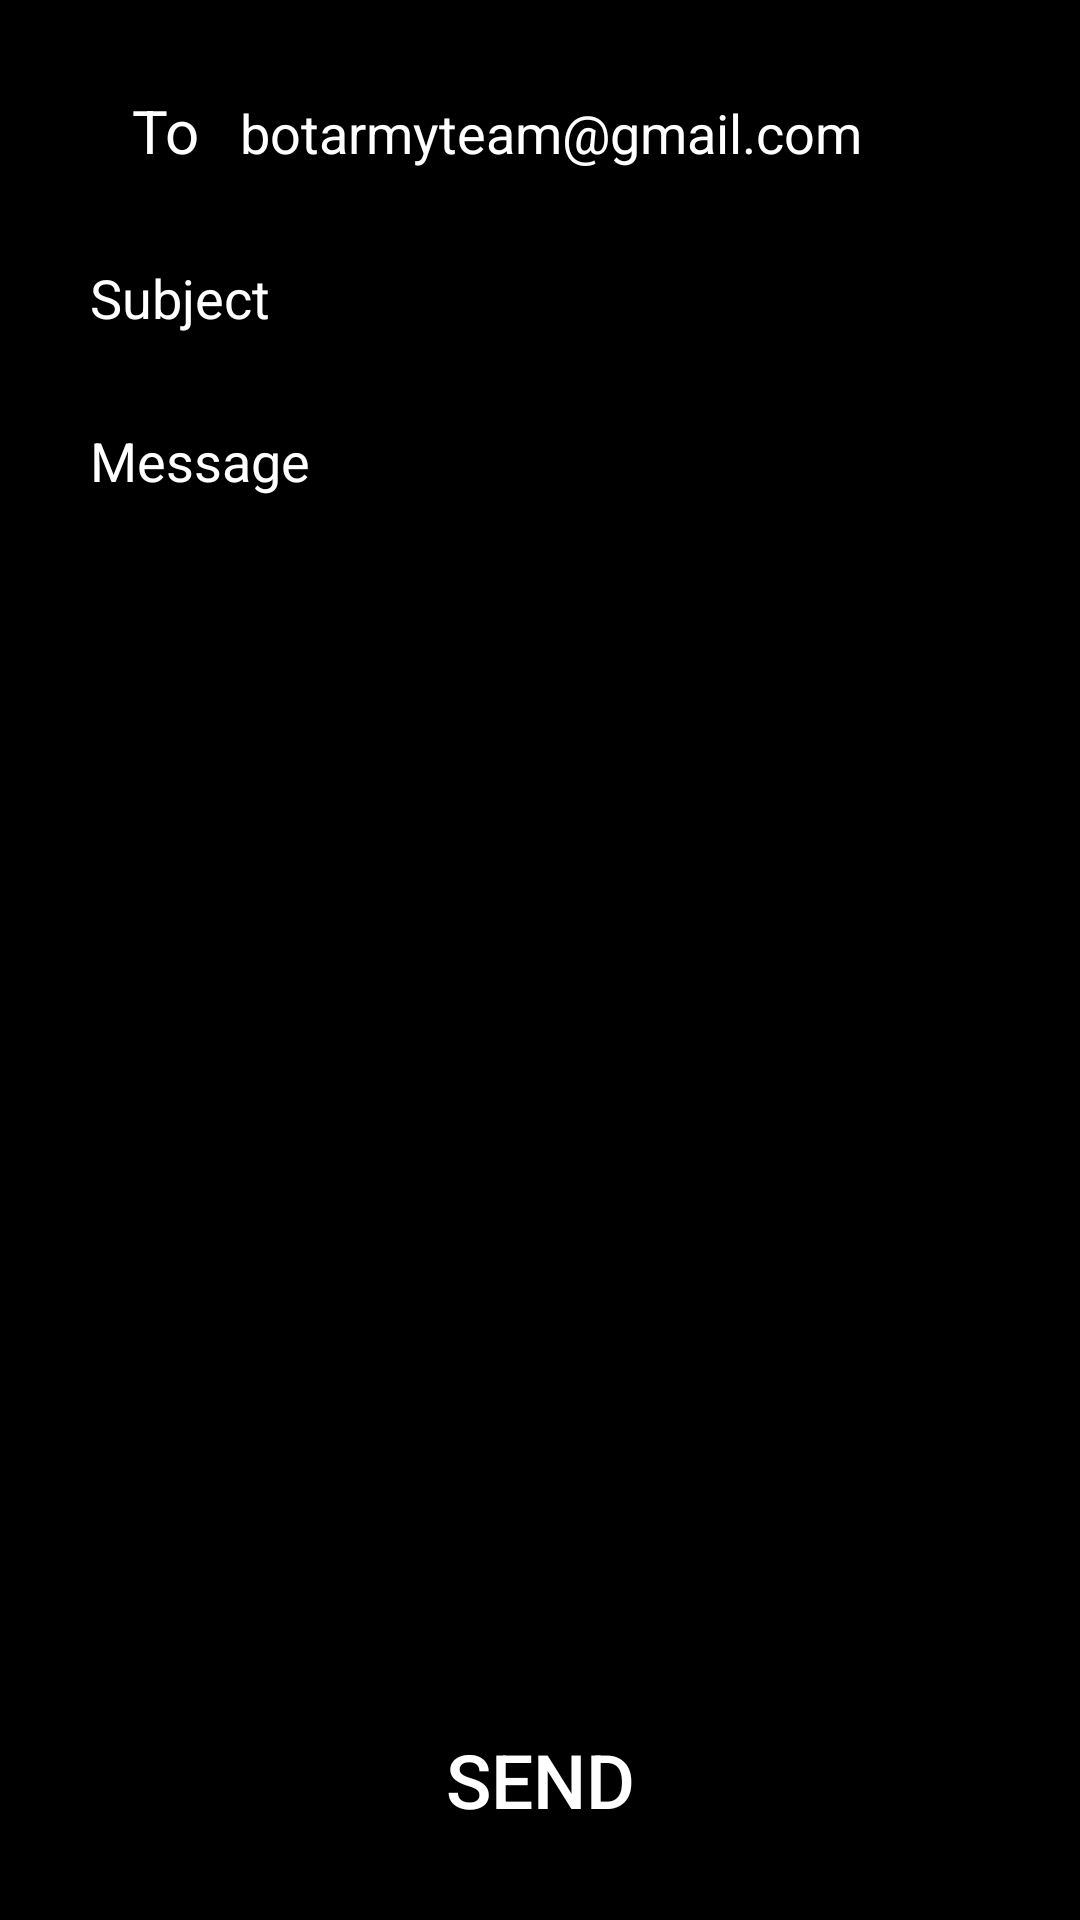

The Android layout XML behind this screen, and the referenced resources:
<!-- AndroidManifest.xml: application theme Theme.Tourwala -->
<!-- res/layout/activity_email.xml -->
<?xml version="1.0" encoding="utf-8"?>
<LinearLayout xmlns:android="http://schemas.android.com/apk/res/android"
    xmlns:app="http://schemas.android.com/apk/res-auto"
    xmlns:tools="http://schemas.android.com/tools"
    android:layout_width="match_parent"
    android:layout_height="match_parent"
    android:background="#000"
    android:gravity="center"
    android:orientation="vertical"
    android:padding="20dp"
    tools:context=".email">

<LinearLayout
    android:layout_width="match_parent"
    android:layout_height="wrap_content"
    android:background="@drawable/bg_round"
    android:padding="10dp">

    <TextView
        android:layout_width="50dp"
        android:layout_height="wrap_content"
        android:gravity="center"
        android:text="To"
        android:textColor="#fff"
        android:textSize="20sp"/>

    <EditText
        android:id="@+id/et_to"
        android:layout_width="match_parent"
        android:layout_height="wrap_content"
        android:background="@android:color/transparent"
        android:text="botarmyteam@gmail.com"
        android:textColor="#fff"/>

</LinearLayout>

    <EditText
        android:id="@+id/et_subject"
        android:layout_width="match_parent"
        android:layout_height="wrap_content"
        android:layout_marginTop="10dp"
        android:background="@drawable/bg_round"
        android:hint="Subject"
        android:padding="10dp"
        android:textColor="#fff"
        android:textColorHint="#fff" />

    <EditText
        android:id="@+id/et_message"
        android:layout_width="match_parent"
        android:layout_height="0dp"
        android:layout_marginTop="10dp"
        android:layout_weight="1"
        android:background="@drawable/bg_round"
        android:gravity="top"
        android:hint="Message"
        android:padding="10dp"
        android:textColor="#fff"
        android:textColorHint="#fff"/>

    <Button
        android:id="@+id/bt_send"
        android:layout_width="wrap_content"
        android:layout_height="wrap_content"
        android:layout_marginTop="10dp"
        android:background="#00000000"
        android:padding="10dp"
        android:text="Send"
        android:textColor="#fff"
        android:textSize="25sp"/>


</LinearLayout>
<!-- resources referenced by this layout -->
<resources>
  <style name="Theme.Tourwala" parent="Theme.MaterialComponents.DayNight.DarkActionBar">
          
          <item name="colorPrimary">@color/purple_500</item>
          <item name="colorPrimaryVariant">@color/purple_700</item>
          <item name="colorOnPrimary">@color/white</item>
          
          <item name="colorSecondary">@color/teal_200</item>
          <item name="colorSecondaryVariant">@color/teal_700</item>
          <item name="colorOnSecondary">@color/black</item>
          
          <item name="android:statusBarColor" tools:targetApi="l">?attr/colorPrimaryVariant</item>
          
      </style>
  <color name="purple_500">#FF6200EE</color>
  <color name="purple_700">#FF3700B3</color>
  <color name="white">#FFFFFFFF</color>
  <color name="teal_200">#FF03DAC5</color>
  <color name="teal_700">#FF018786</color>
  <color name="black">#FF000000</color>
</resources>
